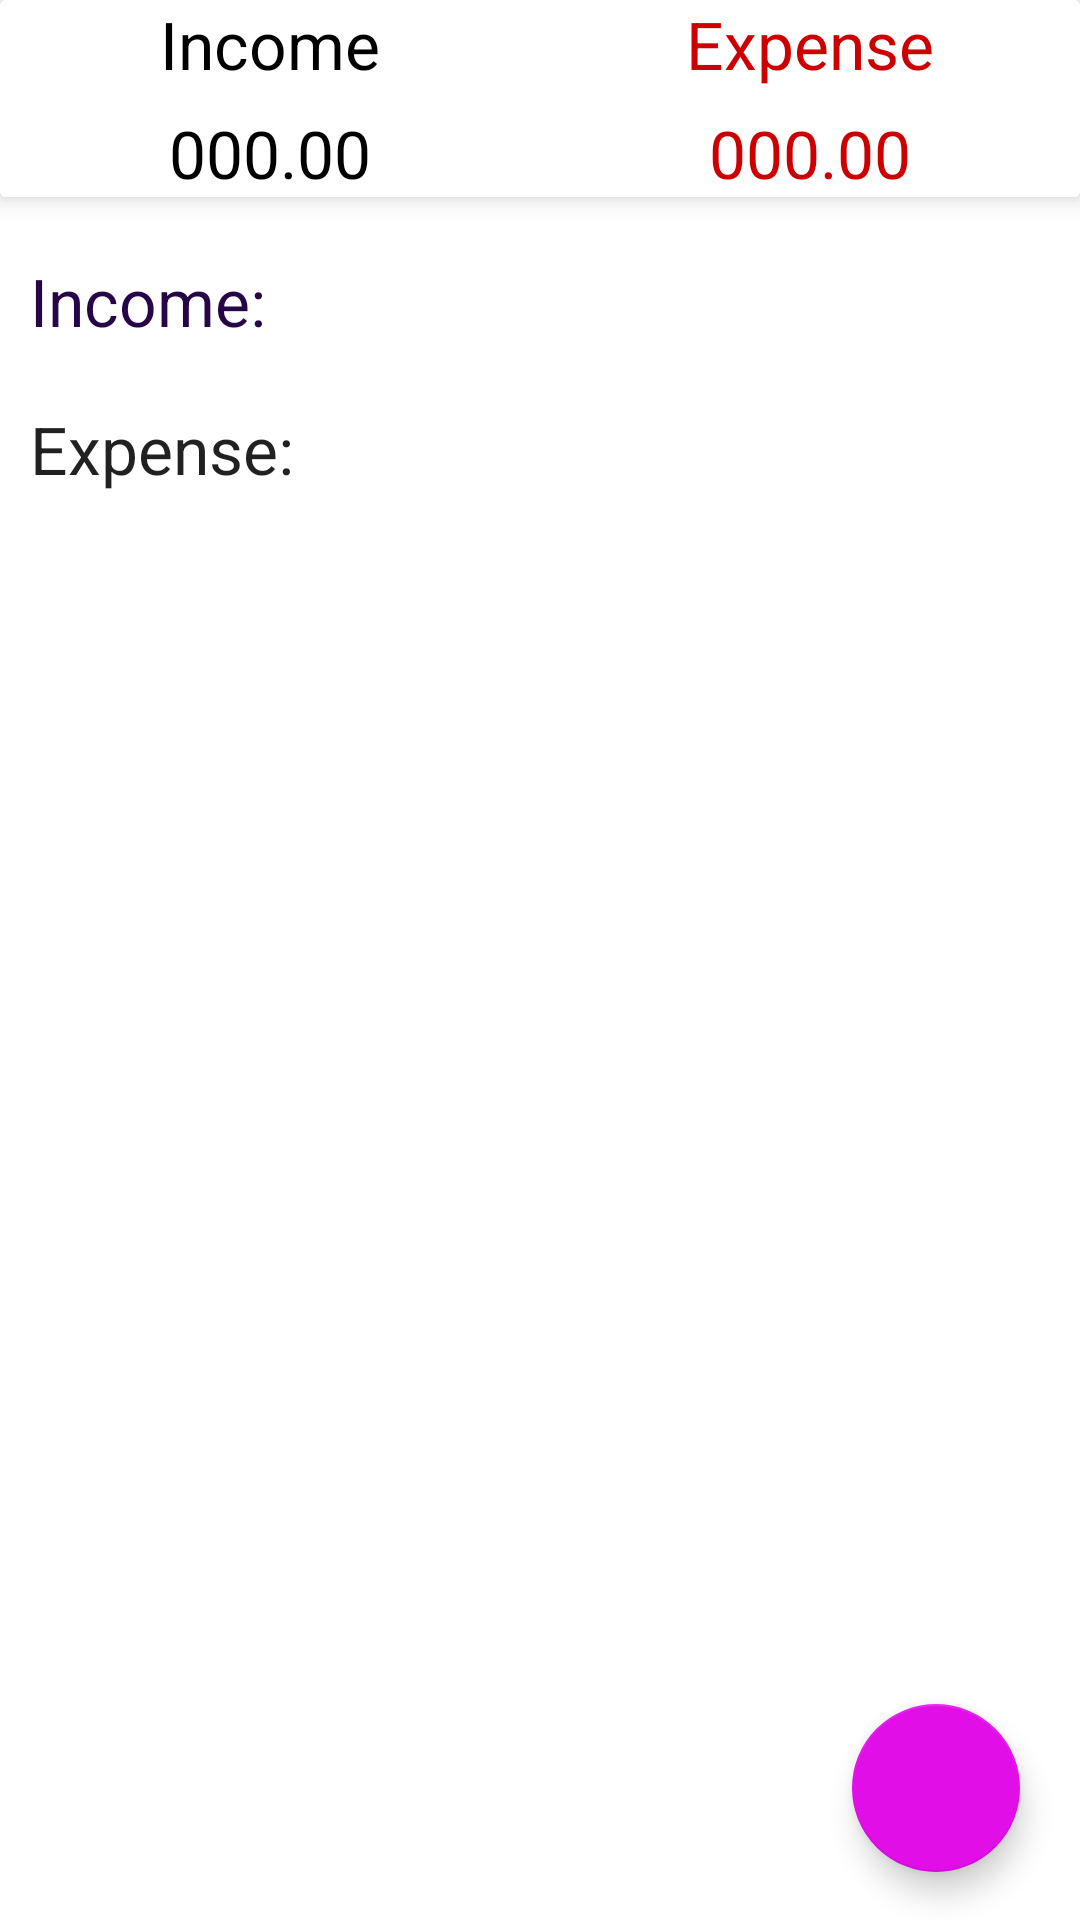

Produce the Android XML layout that renders to this screen, including the resource entries it uses.
<!-- AndroidManifest.xml: application theme Theme.ExpenseManagement -->
<!-- res/layout/fragment_dash_board.xml -->
<?xml version="1.0" encoding="utf-8"?>
<LinearLayout xmlns:android="http://schemas.android.com/apk/res/android"
    xmlns:tools="http://schemas.android.com/tools"
    android:layout_width="match_parent"
    xmlns:app="http://schemas.android.com/apk/res-auto"
    android:orientation="vertical"
    android:background="@color/white"
    android:layout_height="match_parent"
    tools:context=".DashBoardFragment">

    <androidx.cardview.widget.CardView
        android:background="@color/white"
        android:layout_width="match_parent"
        app:cardElevation="5dp"
        android:elevation="10dp"
        android:layout_height="wrap_content">

        <LinearLayout
            android:background="@color/white"
            android:layout_width="match_parent"
            android:orientation="vertical"
            android:layout_height="wrap_content">

            <LinearLayout
                android:background="@color/white"
                android:layout_width="match_parent"
                android:orientation="horizontal"
                android:layout_height="wrap_content">

                <RelativeLayout
                    android:layout_width="0dp"
                    android:layout_weight="1"
                    android:gravity="center"
                    android:layout_height="wrap_content">

                    <TextView
                        android:layout_width="wrap_content"
                        android:layout_height="wrap_content"
                        android:textAppearance="?android:textAppearanceLarge"
                        android:textColor="@android:color/black"
                        android:text="Income"
                        />

                </RelativeLayout>

                <RelativeLayout
                    android:layout_width="0dp"
                    android:layout_weight="1"
                    android:gravity="center"
                    android:layout_height="wrap_content">

                    <TextView
                        android:layout_width="wrap_content"
                        android:layout_height="wrap_content"
                        android:textAppearance="?android:textAppearanceLarge"
                        android:textColor="@android:color/holo_red_dark"
                        android:text="Expense"
                        />

                </RelativeLayout>

            </LinearLayout>

            <LinearLayout
                android:background="@color/white"
                android:layout_width="match_parent"
                android:orientation="horizontal"
                android:layout_marginTop="7dp"
                android:layout_height="wrap_content">

                <RelativeLayout
                    android:layout_width="0dp"
                    android:layout_weight="1"
                    android:gravity="center"
                    android:layout_height="wrap_content">

                    <TextView
                        android:layout_width="wrap_content"
                        android:layout_height="wrap_content"
                        android:id="@+id/income_set_result"
                        android:textAppearance="?android:textAppearanceLarge"
                        android:textColor="@android:color/black"
                        android:text="000.00"
                        />

                </RelativeLayout>

                <RelativeLayout
                    android:layout_width="0dp"
                    android:layout_weight="1"
                    android:gravity="center"
                    android:layout_height="wrap_content">

                    <TextView
                        android:layout_width="wrap_content"
                        android:layout_height="wrap_content"
                        android:id="@+id/expense_set_result"
                        android:textAppearance="?android:textAppearanceLarge"
                        android:textColor="@android:color/holo_red_dark"
                        android:text="000.00"
                        />

                </RelativeLayout>

            </LinearLayout>



        </LinearLayout>


    </androidx.cardview.widget.CardView>

    <androidx.coordinatorlayout.widget.CoordinatorLayout
        android:layout_width="match_parent"
        android:layout_height="match_parent">

        <ScrollView
            android:layout_width="match_parent"
            android:layout_height="wrap_content">

            <LinearLayout
                android:background="@color/white"
                android:layout_width="match_parent"
                android:orientation="vertical"
                android:layout_marginTop="10dp"
                android:layout_height="wrap_content">
                
                <TextView
                        android:textColor="@color/date_color"
                    android:layout_width="match_parent"
                    android:layout_height="wrap_content"
                    android:text="Income:"
                    android:textAppearance="?android:textAppearanceLarge"
                    android:padding="10dp"/>

                <androidx.recyclerview.widget.RecyclerView
                    android:background="@color/white"
                    android:layout_width="match_parent"
                    android:id="@+id/recycler_income"
                    android:layout_height="wrap_content">

                </androidx.recyclerview.widget.RecyclerView>

                <TextView
                    android:layout_width="match_parent"
                    android:layout_height="wrap_content"
                    android:text="Expense:"
                    android:textAppearance="?android:textAppearanceLarge"
                    android:padding="10dp"/>

                <androidx.recyclerview.widget.RecyclerView
                    android:layout_width="match_parent"
                    android:id="@+id/recycler_expense"
                    android:layout_height="wrap_content">

                </androidx.recyclerview.widget.RecyclerView>


            </LinearLayout>
            

        </ScrollView>
        
        <LinearLayout
            android:background="@color/white"
            android:layout_width="wrap_content"
            android:layout_gravity="bottom|end"
            android:layout_marginRight="15dp"
            android:layout_marginBottom="160dp"
            android:layout_height="wrap_content">

            <TextView
                android:layout_width="wrap_content"
                android:layout_height="wrap_content"
                android:text="Expense"
                android:id="@+id/expense_ft_text"
                android:padding="5dp"
                android:textColor="@color/white"
                android:background="@color/nav_header"
                android:layout_gravity="center"
                android:layout_marginRight="5dp"
                android:visibility="invisible"
                android:textAppearance="?android:textAppearanceSmall"
                />

            <com.google.android.material.floatingactionbutton.FloatingActionButton
                android:layout_width="wrap_content"
                android:layout_height="wrap_content"
                android:id="@+id/expense_Ft_btn"
                android:layout_gravity="bottom|end"
                app:backgroundTint="#07bca4"
                android:elevation="6dp"
                app:fabSize="mini"
                android:visibility="invisible"
                app:pressedTranslationZ="12dp"
                android:src="@drawable/expense"
                />


        </LinearLayout>

        <LinearLayout
            android:layout_width="wrap_content"
            android:layout_gravity="bottom|end"
            android:layout_marginRight="15dp"
            android:layout_marginBottom="90dp"
            android:layout_height="wrap_content">

            <TextView
                android:layout_width="wrap_content"
                android:layout_height="wrap_content"
                android:text="Income"
                android:id="@+id/income_ft_text"
                android:textColor="@color/white"
                android:padding="5dp"
                android:background="@color/nav_header"
                android:layout_gravity="center"
                android:layout_marginRight="5dp"
                android:visibility="invisible"
                android:textAppearance="?android:textAppearanceSmall"/>

            <com.google.android.material.floatingactionbutton.FloatingActionButton
                android:layout_width="wrap_content"
                android:layout_height="wrap_content"
                android:id="@+id/income_Ft_btn"
                android:layout_gravity="bottom|end"
                app:backgroundTint="#1ce10a"
                android:elevation="6dp"
                app:fabSize="mini"
                android:visibility="invisible"
                app:pressedTranslationZ="12dp"
                android:src="@drawable/income"
                />

        </LinearLayout>

        <com.google.android.material.floatingactionbutton.FloatingActionButton
            android:layout_width="wrap_content"
            android:layout_height="wrap_content"
            android:id="@+id/fb_main_plus"
            android:layout_marginBottom="16dp"
            android:layout_marginRight="20dp"
            android:layout_gravity="bottom|end"
            app:backgroundTint="#E10EE8"
            app:fabSize="normal"
            android:src="@drawable/income"
            />

    </androidx.coordinatorlayout.widget.CoordinatorLayout>

</LinearLayout>
<!-- resources referenced by this layout -->
<resources>
  <color name="date_color">#FF270648</color>
  <color name="nav_header">#FFEAA00C</color>
  <color name="white">#FFFFFFFF</color>
  <style name="Theme.ExpenseManagement" parent="Theme.MaterialComponents.DayNight.DarkActionBar">
          
          <item name="colorPrimary">@color/purple_500</item>
          <item name="colorPrimaryVariant">@color/purple_700</item>
          <item name="colorOnPrimary">@color/white</item>
          
          <item name="colorSecondary">@color/teal_200</item>
          <item name="colorSecondaryVariant">@color/teal_700</item>
          <item name="colorOnSecondary">@color/black</item>
          
          <item name="android:statusBarColor">?attr/colorPrimaryVariant</item>
  
  
          <item name="windowNoTitle">true</item>
          <item name="windowActionBar">false</item>
  
          <item name="drawerArrowStyle">@style/DrawerIconStyle</item>
      </style>
  <color name="purple_500">#FF6200EE</color>
  <color name="purple_700">#FF3700B3</color>
  <color name="teal_200">#FF03DAC5</color>
  <color name="teal_700">#FF018786</color>
  <color name="black">#FF000000</color>
  <style name="DrawerIconStyle" parent="Widget.AppCompat.DrawerArrowToggle">
          <item name="color">@android:color/white</item>
      </style>
</resources>
